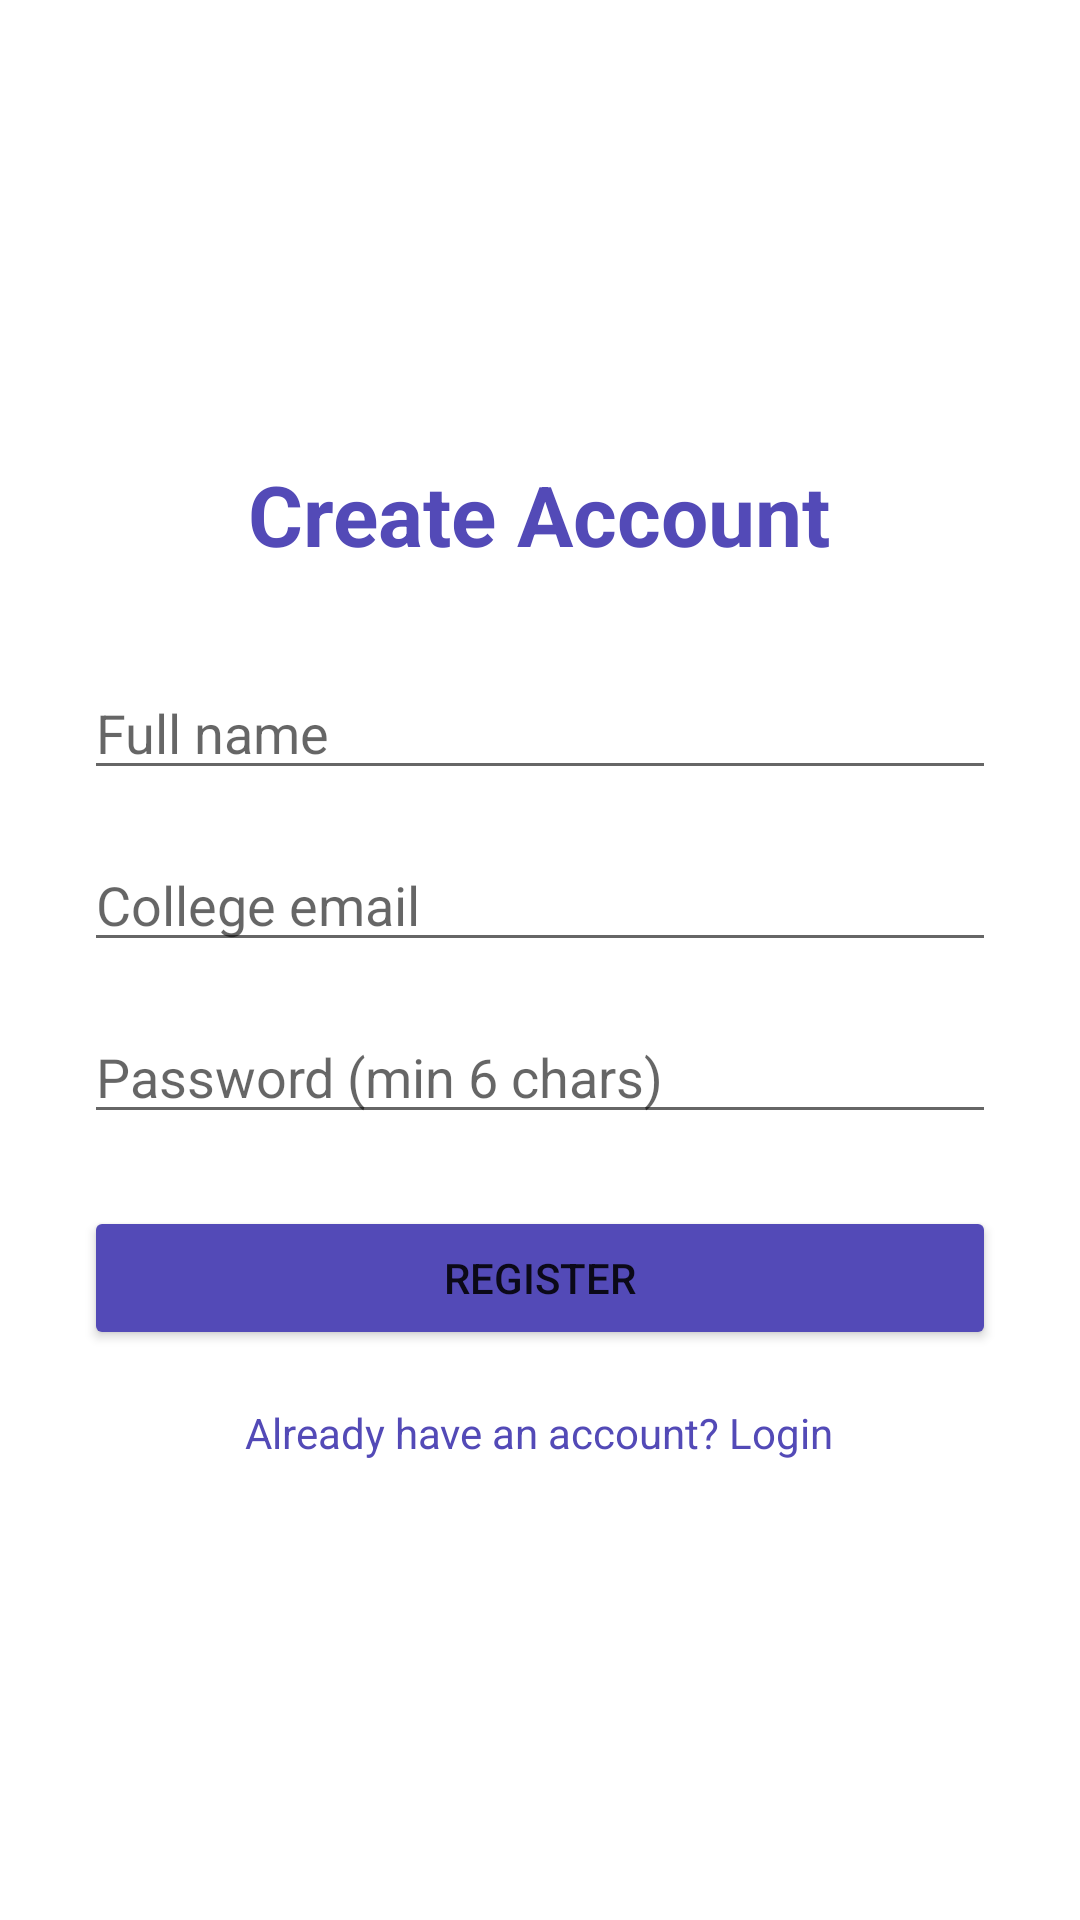

Layout XML and referenced resources for this Android screen:
<!-- AndroidManifest.xml: application theme Theme.RideMate -->
<!-- res/layout/activity_register.xml -->
<?xml version="1.0" encoding="utf-8"?>
<LinearLayout
    xmlns:android="http://schemas.android.com/apk/res/android"
    android:layout_width="match_parent"
    android:layout_height="match_parent"
    android:orientation="vertical"
    android:padding="28dp"
    android:gravity="center">

    <TextView
        android:layout_width="wrap_content"
        android:layout_height="wrap_content"
        android:text="Create Account"
        android:textSize="28sp"
        android:textStyle="bold"
        android:textColor="#534AB7"
        android:layout_marginBottom="32dp"/>

    <EditText
        android:id="@+id/etName"
        android:layout_width="match_parent"
        android:layout_height="wrap_content"
        android:hint="Full name"
        android:inputType="textPersonName"
        android:layout_marginBottom="16dp"/>

    <EditText
        android:id="@+id/etEmail"
        android:layout_width="match_parent"
        android:layout_height="wrap_content"
        android:hint="College email"
        android:inputType="textEmailAddress"
        android:layout_marginBottom="16dp"/>

    <EditText
        android:id="@+id/etPassword"
        android:layout_width="match_parent"
        android:layout_height="wrap_content"
        android:hint="Password (min 6 chars)"
        android:inputType="textPassword"
        android:layout_marginBottom="24dp"/>

    <Button
        android:id="@+id/btnRegister"
        android:layout_width="match_parent"
        android:layout_height="wrap_content"
        android:text="Register"
        android:backgroundTint="#534AB7"/>

    <TextView
        android:id="@+id/tvGoLogin"
        android:layout_width="wrap_content"
        android:layout_height="wrap_content"
        android:text="Already have an account? Login"
        android:textColor="#534AB7"
        android:layout_marginTop="18dp"/>

</LinearLayout>
<!-- resources referenced by this layout -->
<resources>
  <style name="Theme.RideMate" parent="Theme.MaterialComponents.DayNight.DarkActionBar">
      <item name="colorPrimary">#534AB7</item>
      <item name="colorPrimaryVariant">#3C3489</item>
      <item name="colorOnPrimary">#FFFFFF</item>
      <item name="colorSecondary">#0F6E56</item>
      <item name="colorSecondaryVariant">#085041</item>
      <item name="colorOnSecondary">#FFFFFF</item>
      <item name="android:statusBarColor">?attr/colorPrimaryVariant</item>
  </style>
</resources>
